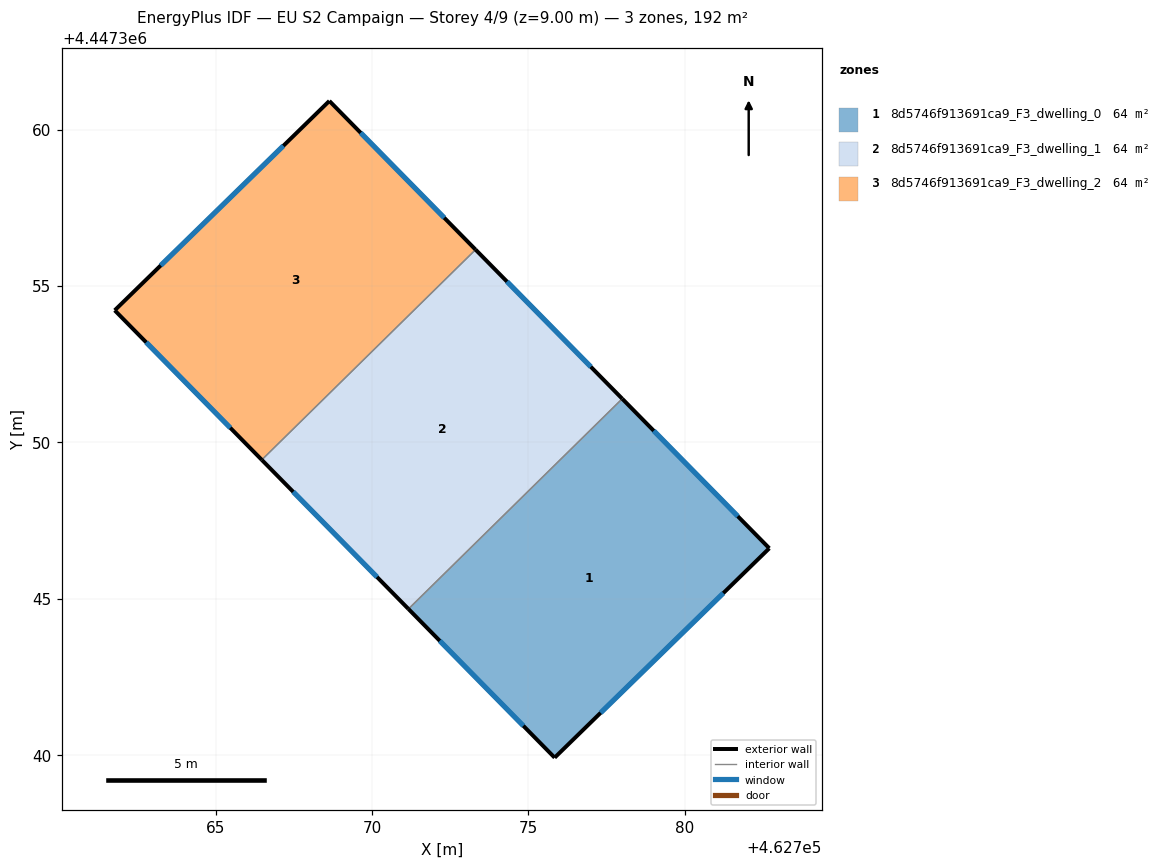
=== STOREY PLAN SPEC (per zone: floor XY polygon, exterior-wall plan segments, windows/doors) ===
zone 1: 8d5746f913691ca9_F3_dwelling_0  (64.1 m²)
  floor: (462778.00, 4447351.39) (462782.70, 4447346.61) (462775.84, 4447339.92) (462771.17, 4447344.67)
  exterior wall: (462782.70, 4447346.61) – (462778.00, 4447351.39)  [6.7 m]
    window: (462781.69, 4447347.64) – (462779.01, 4447350.37)  [6.6 m²]
  exterior wall: (462775.84, 4447339.92) – (462782.70, 4447346.61)  [9.6 m]
    window: (462777.31, 4447341.35) – (462781.23, 4447345.18)  [9.4 m²]
  exterior wall: (462771.17, 4447344.67) – (462775.84, 4447339.92)  [6.7 m]
    window: (462772.17, 4447343.66) – (462774.84, 4447340.94)  [6.5 m²]
  interior walls: 1
zone 2: 8d5746f913691ca9_F3_dwelling_1  (64.1 m²)
  floor: (462773.31, 4447356.16) (462778.00, 4447351.39) (462771.17, 4447344.67) (462766.48, 4447349.44)
  exterior wall: (462778.00, 4447351.39) – (462773.31, 4447356.16)  [6.7 m]
    window: (462777.00, 4447352.41) – (462774.32, 4447355.14)  [6.6 m²]
  exterior wall: (462766.48, 4447349.44) – (462771.17, 4447344.67)  [6.7 m]
    window: (462767.48, 4447348.42) – (462770.16, 4447345.69)  [6.6 m²]
  interior walls: 2
zone 3: 8d5746f913691ca9_F3_dwelling_2  (64.1 m²)
  floor: (462768.64, 4447360.91) (462773.31, 4447356.16) (462766.48, 4447349.44) (462761.78, 4447354.22)
  exterior wall: (462768.64, 4447360.91) – (462761.78, 4447354.22)  [9.6 m]
    window: (462767.17, 4447359.48) – (462763.25, 4447355.65)  [9.4 m²]
  exterior wall: (462773.31, 4447356.16) – (462768.64, 4447360.91)  [6.7 m]
    window: (462772.31, 4447357.18) – (462769.64, 4447359.89)  [6.5 m²]
  exterior wall: (462761.78, 4447354.22) – (462766.48, 4447349.44)  [6.7 m]
    window: (462762.78, 4447353.20) – (462765.47, 4447350.46)  [6.6 m²]
  interior walls: 1

=== DERIVED (storey summary) ===
Building: EU S2 Campaign
Storey: 4 of 9  (floor level z = 9.00 m)
Storey gross floor area: 192.2 m²
Zones on this storey: 3
  - 8d5746f913691ca9_F3_dwelling_0: floor 64.1 m²; exterior wall 23.0 m (68.9 m²); 3 window(s) 22.5 m²; WWR 32.7%
  - 8d5746f913691ca9_F3_dwelling_1: floor 64.1 m²; exterior wall 13.4 m (40.1 m²); 2 window(s) 13.1 m²; WWR 32.7%
  - 8d5746f913691ca9_F3_dwelling_2: floor 64.1 m²; exterior wall 23.0 m (68.9 m²); 3 window(s) 22.5 m²; WWR 32.7%
Zone adjacency (shared interzone walls):
  - 8d5746f913691ca9_F3_dwelling_0 ↔ 8d5746f913691ca9_F3_dwelling_1
  - 8d5746f913691ca9_F3_dwelling_1 ↔ 8d5746f913691ca9_F3_dwelling_2